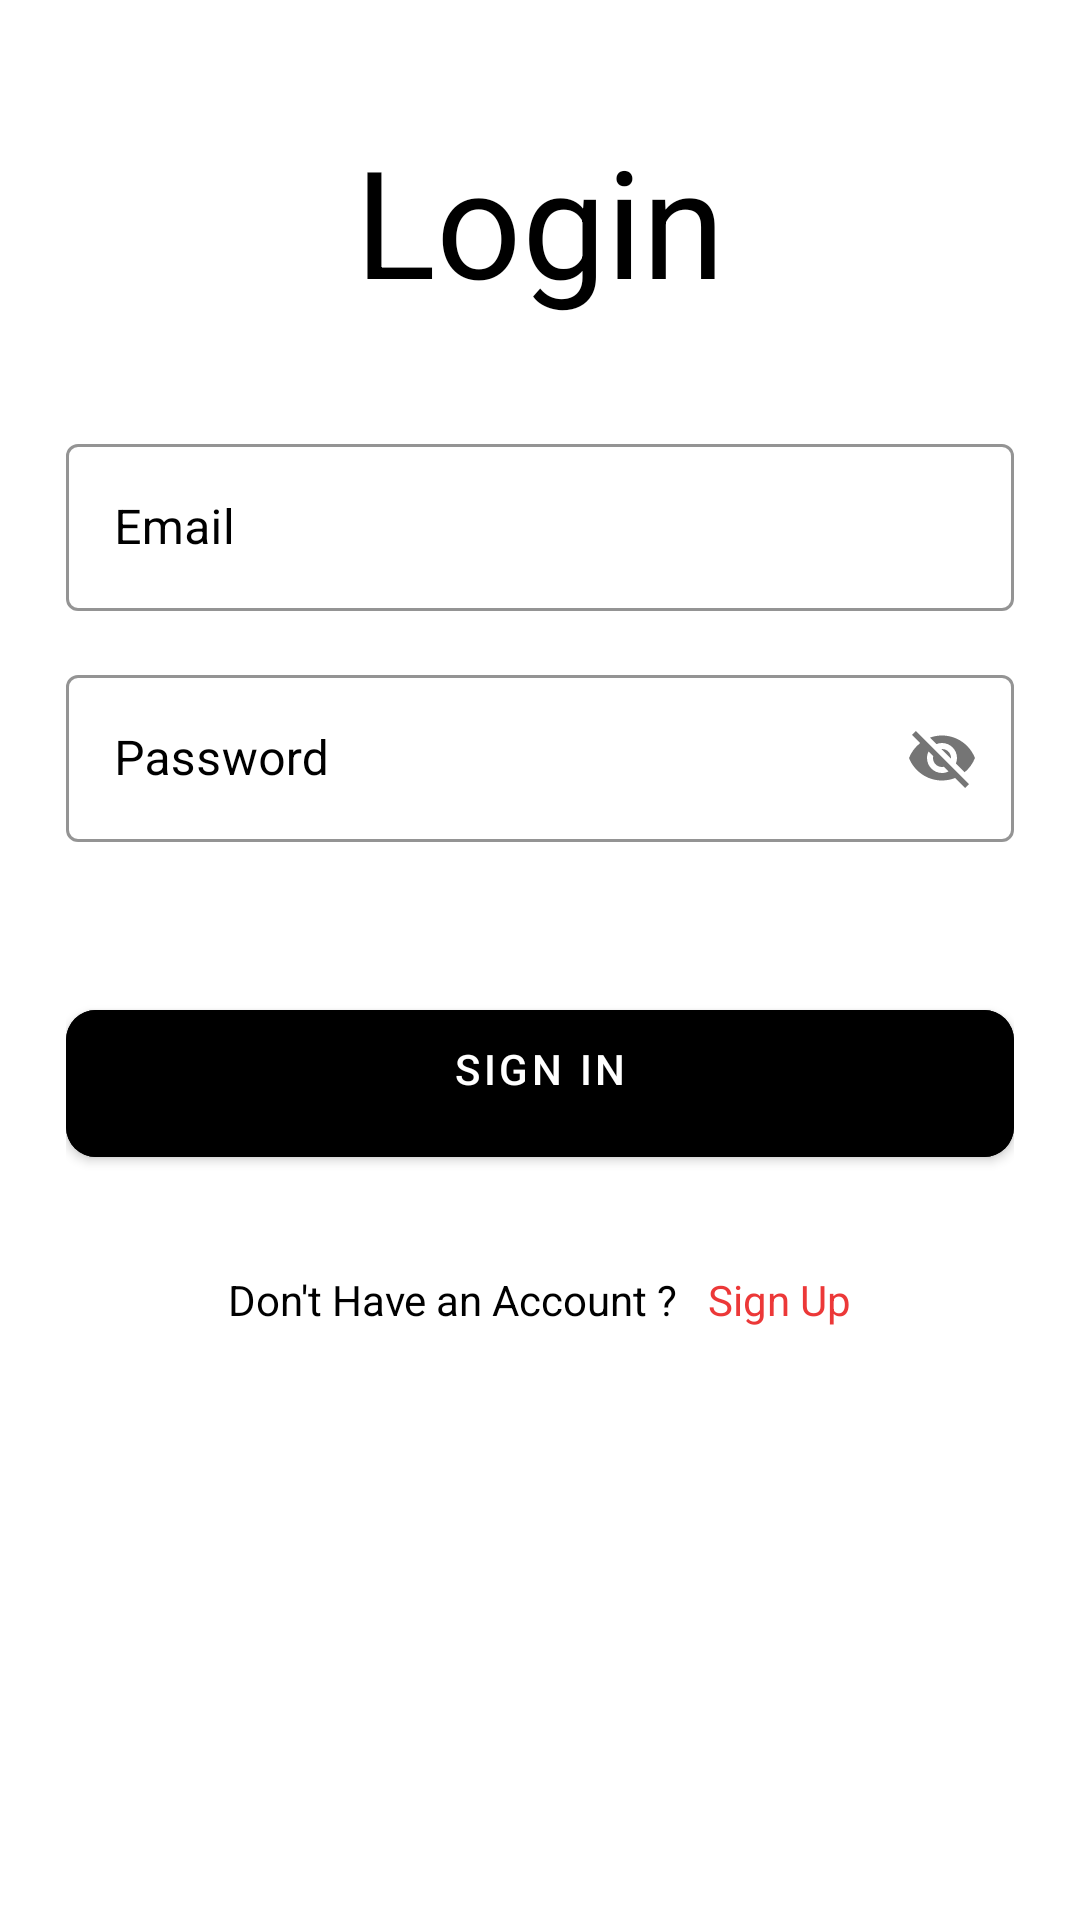

Here is an Android app screen rendered from its layout file. Give the layout XML and the strings, colors and styles it references.
<!-- AndroidManifest.xml: application theme Theme.Thoughts -->
<!-- res/layout/activity_sign_in.xml -->
<?xml version="1.0" encoding="utf-8"?>
<ScrollView xmlns:android="http://schemas.android.com/apk/res/android"
    xmlns:app="http://schemas.android.com/apk/res-auto"
    xmlns:tools="http://schemas.android.com/tools"
    android:layout_width="match_parent"
    android:layout_height="match_parent"
    android:background="@color/white"
    android:scrollbars="none"
    tools:context=".SignInActivity">

    <LinearLayout
        android:layout_width="match_parent"
        android:layout_height="wrap_content"
        android:layout_marginStart="22dp"
        android:layout_marginEnd="22dp"
        android:orientation="vertical">

        <TextView
            android:layout_width="match_parent"
            android:layout_height="wrap_content"
            android:layout_marginTop="40dp"
            android:text="Login"
            android:textAlignment="center"
            android:textColor="@color/black"
            android:textSize="50sp" />


        <com.google.android.material.textfield.TextInputLayout
            style="@style/Widget.MaterialComponents.TextInputLayout.OutlinedBox"
            android:layout_width="match_parent"
            android:layout_height="wrap_content"
            android:layout_marginTop="36dp"
            android:hint="Email"
            android:textColorHint="@color/black"
            app:boxStrokeColor="@color/black">

            <com.google.android.material.textfield.TextInputEditText
                android:id="@+id/loginemail"
                android:layout_width="match_parent"
                android:layout_height="wrap_content"
                android:inputType="textEmailAddress"
                android:singleLine="true"
                android:textColor="@color/black" />

        </com.google.android.material.textfield.TextInputLayout>

        <com.google.android.material.textfield.TextInputLayout
            style="@style/Widget.MaterialComponents.TextInputLayout.OutlinedBox"
            android:layout_width="match_parent"
            android:layout_height="wrap_content"
            android:layout_marginTop="16dp"
            android:hint="Password"
            android:textColorHint="@color/black"
            app:boxStrokeColor="@color/black"
            app:passwordToggleEnabled="true">

            <com.google.android.material.textfield.TextInputEditText
                android:id="@+id/loginPassword"
                android:layout_width="match_parent"
                android:layout_height="wrap_content"
                android:inputType="textEmailAddress"
                android:singleLine="true"
                android:textColor="@color/black" />

        </com.google.android.material.textfield.TextInputLayout>

        <FrameLayout
            android:layout_width="match_parent"
            android:layout_height="wrap_content"
            android:layout_marginTop="50dp">

            <ProgressBar
                android:id="@+id/signInProgressBar"
                android:layout_width="50dp"
                android:layout_height="50dp"
                android:layout_gravity="center_horizontal"
                android:visibility="invisible" />

            <com.google.android.material.button.MaterialButton
                android:id="@+id/btnSignIn"
                android:layout_width="match_parent"
                android:layout_height="wrap_content"
                android:backgroundTint="@color/black"
                android:paddingStart="20dp"
                android:paddingTop="10dp"
                android:paddingEnd="20dp"
                android:paddingBottom="20dp"
                android:text="Sign In"
                app:cornerRadius="10dp" />

        </FrameLayout>

        <LinearLayout
            android:layout_width="match_parent"
            android:layout_height="wrap_content"
            android:layout_marginTop="32dp"
            android:gravity="center"
            android:orientation="horizontal">

            <TextView
                android:layout_width="wrap_content"
                android:layout_height="wrap_content"
                android:text="Don't Have an Account ?"
                android:textColor="@color/black"
                android:textSize="14sp" />

            <TextView
                android:id="@+id/txtSignUp"
                android:layout_width="wrap_content"
                android:layout_height="wrap_content"
                android:layout_marginStart="10dp"
                android:text="Sign Up"
                android:textColor="@color/red"
                android:textSize="14sp" />

        </LinearLayout>

    </LinearLayout>

</ScrollView>
<!-- resources referenced by this layout -->
<resources>
  <color name="black">#FF000000</color>
  <color name="red">#EC3838</color>
  <color name="white">#FFFFFFFF</color>
  <style name="Theme.Thoughts" parent="Theme.MaterialComponents.DayNight.DarkActionBar">
          
          <item name="colorPrimary">@color/purple_500</item>
          <item name="colorPrimaryVariant">@color/purple_700</item>
          <item name="colorOnPrimary">@color/white</item>
          
          <item name="colorSecondary">@color/teal_200</item>
          <item name="colorSecondaryVariant">@color/teal_700</item>
          <item name="colorOnSecondary">@color/black</item>
          
          <item name="android:statusBarColor">?attr/colorPrimaryVariant</item>
          
      </style>
  <color name="purple_500">#FF6200EE</color>
  <color name="purple_700">#FF3700B3</color>
  <color name="teal_200">#FF03DAC5</color>
  <color name="teal_700">#FF018786</color>
</resources>
